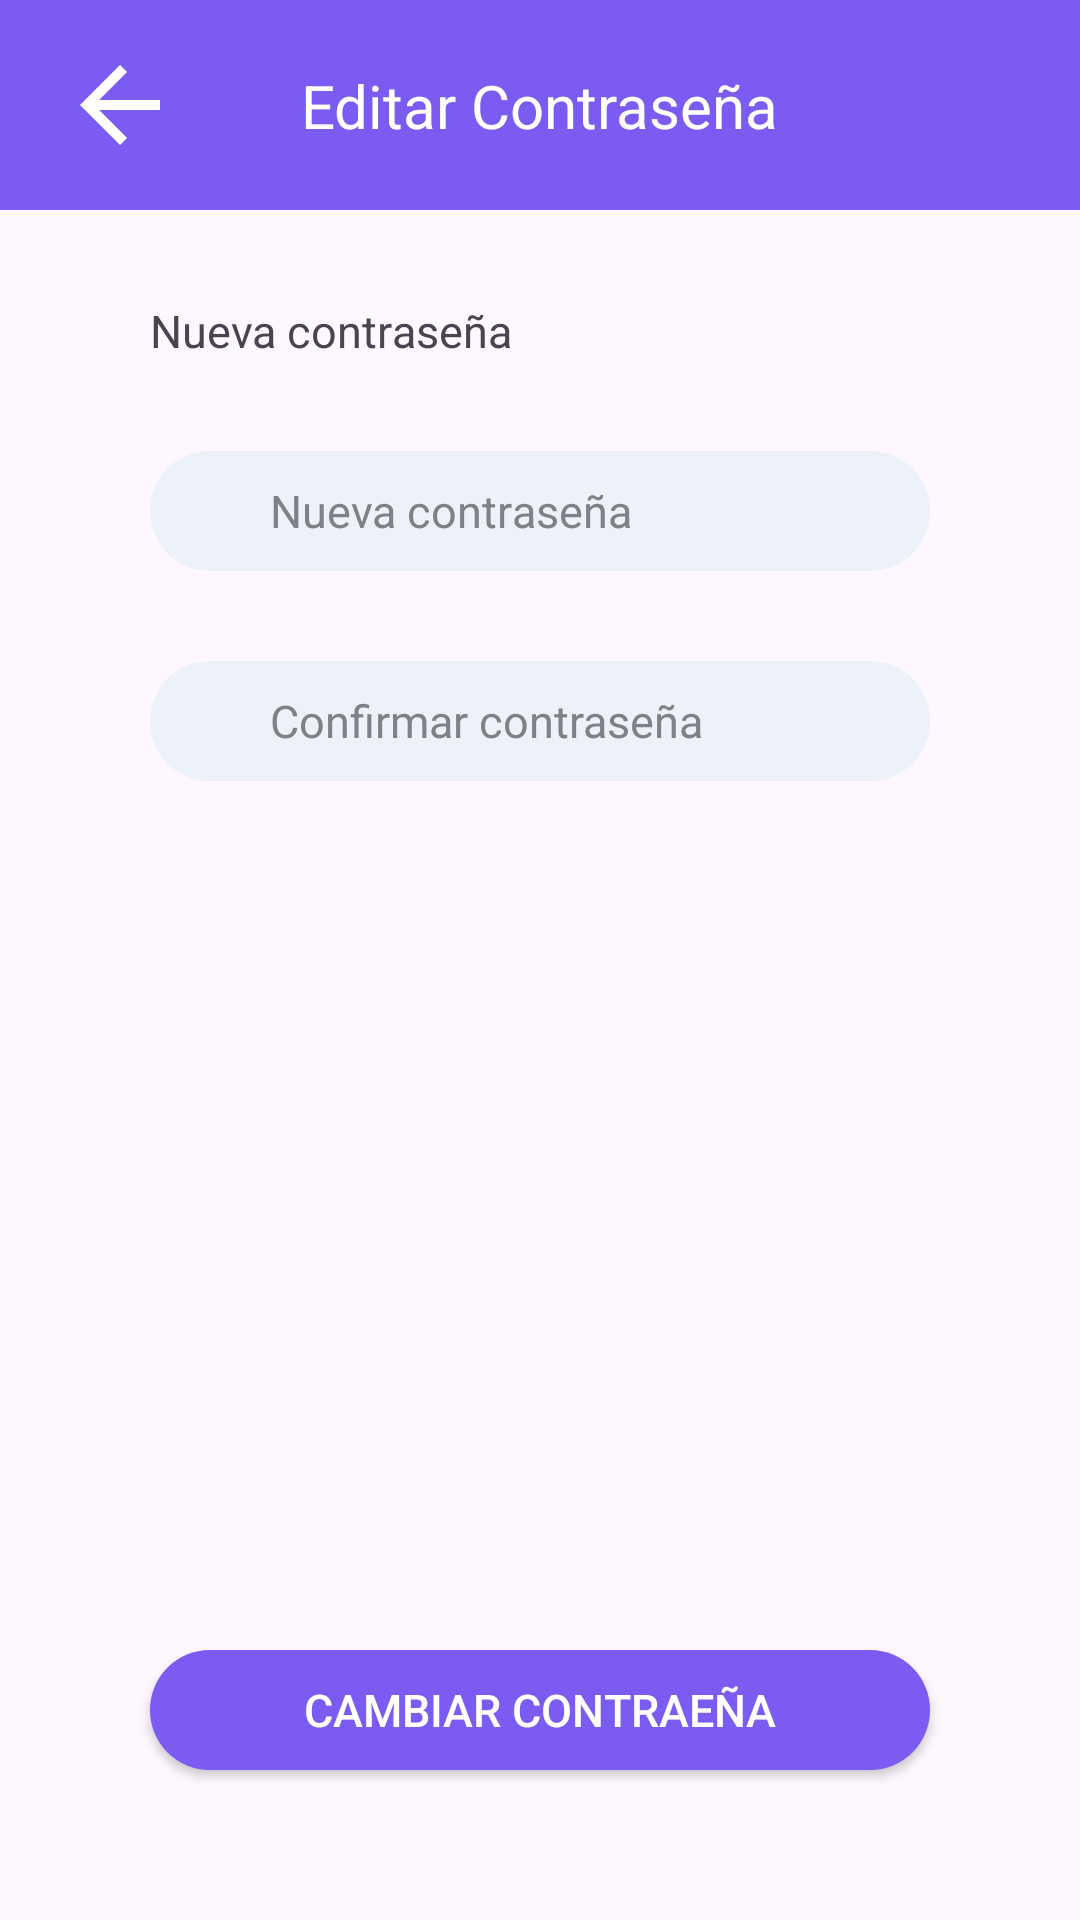

Write the Android layout XML for this screen, with the resource values it uses.
<!-- AndroidManifest.xml: application theme Theme.AppOintment -->
<!-- res/layout/activity_change_commerce_password.xml -->
<?xml version="1.0" encoding="utf-8"?>
<androidx.constraintlayout.widget.ConstraintLayout xmlns:android="http://schemas.android.com/apk/res/android"
    xmlns:app="http://schemas.android.com/apk/res-auto"
    xmlns:tools="http://schemas.android.com/tools"
    android:layout_width="match_parent"
    android:layout_height="match_parent"
    tools:context=".commerce.view.activities.menu.editProfile.ChangeCommercePassword">

    <androidx.constraintlayout.widget.ConstraintLayout
        android:id="@+id/ly_top_menu"
        android:layout_width="match_parent"
        android:layout_height="wrap_content"
        android:background="@color/buttons"
        app:layout_constraintEnd_toEndOf="parent"
        app:layout_constraintStart_toStartOf="parent"
        app:layout_constraintTop_toTopOf="parent">

        <ImageView
            android:id="@+id/iv_back_arrow"
            android:layout_width="wrap_content"
            android:layout_height="wrap_content"
            android:layout_marginStart="20dp"
            android:layout_marginTop="15dp"
            android:layout_marginBottom="15dp"
            android:src="@drawable/icon_back_arrow"
            app:layout_constraintBottom_toBottomOf="parent"
            app:layout_constraintStart_toStartOf="parent"
            app:layout_constraintTop_toTopOf="parent" />

        <TextView
            android:id="@+id/txt_edit_password"
            style="@style/TextViewTitleStyle"
            android:textSize="20sp"
            android:textColor="@color/white"
            android:layout_width="wrap_content"
            android:layout_height="wrap_content"
            app:layout_constraintStart_toStartOf="parent"
            app:layout_constraintEnd_toEndOf="parent"
            app:layout_constraintTop_toTopOf="parent"
            app:layout_constraintBottom_toBottomOf="parent"
            android:text="Editar Contraseña"/>
    </androidx.constraintlayout.widget.ConstraintLayout>

    <TextView
        android:id="@+id/txt_password"
        style="@style/TextViewStyle"
        android:layout_marginTop="30dp"
        android:layout_marginLeft="50dp"
        app:layout_constraintTop_toBottomOf="@id/ly_top_menu"
        app:layout_constraintStart_toStartOf="parent"
        android:text="Nueva contraseña"/>

    <EditText
        android:id="@+id/edt_new_password"
        style="@style/EditTextStyle"
        android:hint="@string/new_password"
        android:inputType="textPassword"
        android:maxLines="1"
        android:paddingLeft="40dp"
        android:layout_marginTop="30dp"
        app:layout_constraintTop_toBottomOf="@id/txt_password"
        app:layout_constraintEnd_toEndOf="parent"
        app:layout_constraintStart_toStartOf="parent"
        tools:layout_editor_absoluteY="228dp" />

    <EditText
        android:id="@+id/edt_confirm_password"
        style="@style/EditTextStyle"
        android:layout_marginTop="30dp"
        android:hint="@string/confirm_pass"
        android:inputType="textPassword"
        android:maxLines="1"
        android:paddingLeft="40dp"
        app:layout_constraintEnd_toEndOf="parent"
        app:layout_constraintStart_toStartOf="parent"
        app:layout_constraintTop_toBottomOf="@+id/edt_new_password" />

    <androidx.appcompat.widget.AppCompatButton
        android:id="@+id/btn_change_password"
        style="@style/MainButtonStyle"
        android:text="Cambiar Contraeña"
        app:layout_constraintBottom_toBottomOf="parent"
        app:layout_constraintEnd_toEndOf="parent"
        android:layout_marginBottom="50dp"
        app:layout_constraintStart_toStartOf="parent" />

</androidx.constraintlayout.widget.ConstraintLayout>
<!-- resources referenced by this layout -->
<resources>
  <color name="buttons">#7B5BF2</color>
  <color name="white">#FFFFFFFF</color>
  <!-- drawable icon_back_arrow (drawable) -->
  <vector xmlns:android="http://schemas.android.com/apk/res/android"
      android:width="40dp"
      android:height="40dp"
      android:viewportWidth="24"
      android:viewportHeight="24"
      android:tint="#FFFFFF">
  
      <path
          android:fillColor="@android:color/white"
          android:pathData="M20,11H7.83l5.59,-5.59L12,4l-8,8 8,8 1.41,-1.41L7.83,13H20v-2z" />
  </vector>
  <string name="confirm_pass">Confirmar contraseña</string>
  <string name="new_password">Nueva contraseña</string>
  <style name="EditTextStyle" parent="Widget.AppCompat.EditText">
          <item name="android:background">@drawable/border_radius</item>
          <item name="android:textColorHint">@color/info</item>
          <item name="android:layout_width">match_parent</item>
          <item name="android:layout_height">40dp</item>
          <item name="android:layout_marginHorizontal">50dp</item>
          <item name="android:maxLines">1</item>
          <item name="android:textSize">15sp</item>
      </style>
  <style name="MainButtonStyle" parent="Widget.AppCompat.Button">
          <item name="android:background">@drawable/border_radius_button</item>
          <item name="android:textColorHint">@color/buttons</item>
          <item name="android:layout_width">match_parent</item>
          <item name="android:layout_marginHorizontal">50dp</item>
          <item name="android:layout_height">40dp</item>
          <item name="android:textSize">15sp</item>
          <item name="android:textColor">@color/white</item>
      </style>
  <style name="TextViewStyle" parent="Widget.AppCompat.TextView">
          <item name="android:layout_marginStart">50dp</item>
          <item name="android:layout_width">wrap_content</item>
          <item name="android:layout_height">wrap_content</item>
          <item name="android:textSize">15sp</item>
      </style>
  <style name="TextViewTitleStyle" parent="Widget.AppCompat.TextView">
          <item name="android:layout_width">wrap_content</item>
          <item name="android:layout_height">wrap_content</item>
          <item name="android:textSize">15sp</item>
      </style>
  <style name="Theme.AppOintment" parent="Base.Theme.AppOintment" />
  <!-- drawable border_radius (drawable) -->
  <?xml version="1.0" encoding="utf-8"?>
  <shape xmlns:android="http://schemas.android.com/apk/res/android" android:shape="rectangle">
      <corners android:radius= "50dp"/>
      <solid android:color="@color/background"/>
  </shape>
  <color name="info">#808085</color>
  <!-- drawable border_radius_button (drawable) -->
  <?xml version="1.0" encoding="utf-8"?>
  <shape xmlns:android="http://schemas.android.com/apk/res/android" android:shape="rectangle">
      <corners android:radius= "50dp"/>
      <solid android:color="@color/buttons"/>
  </shape>
  <style name="Base.Theme.AppOintment" parent="Theme.Material3.DayNight.NoActionBar">
          
          
      </style>
  <color name="background">#EDF2FA</color>
</resources>
